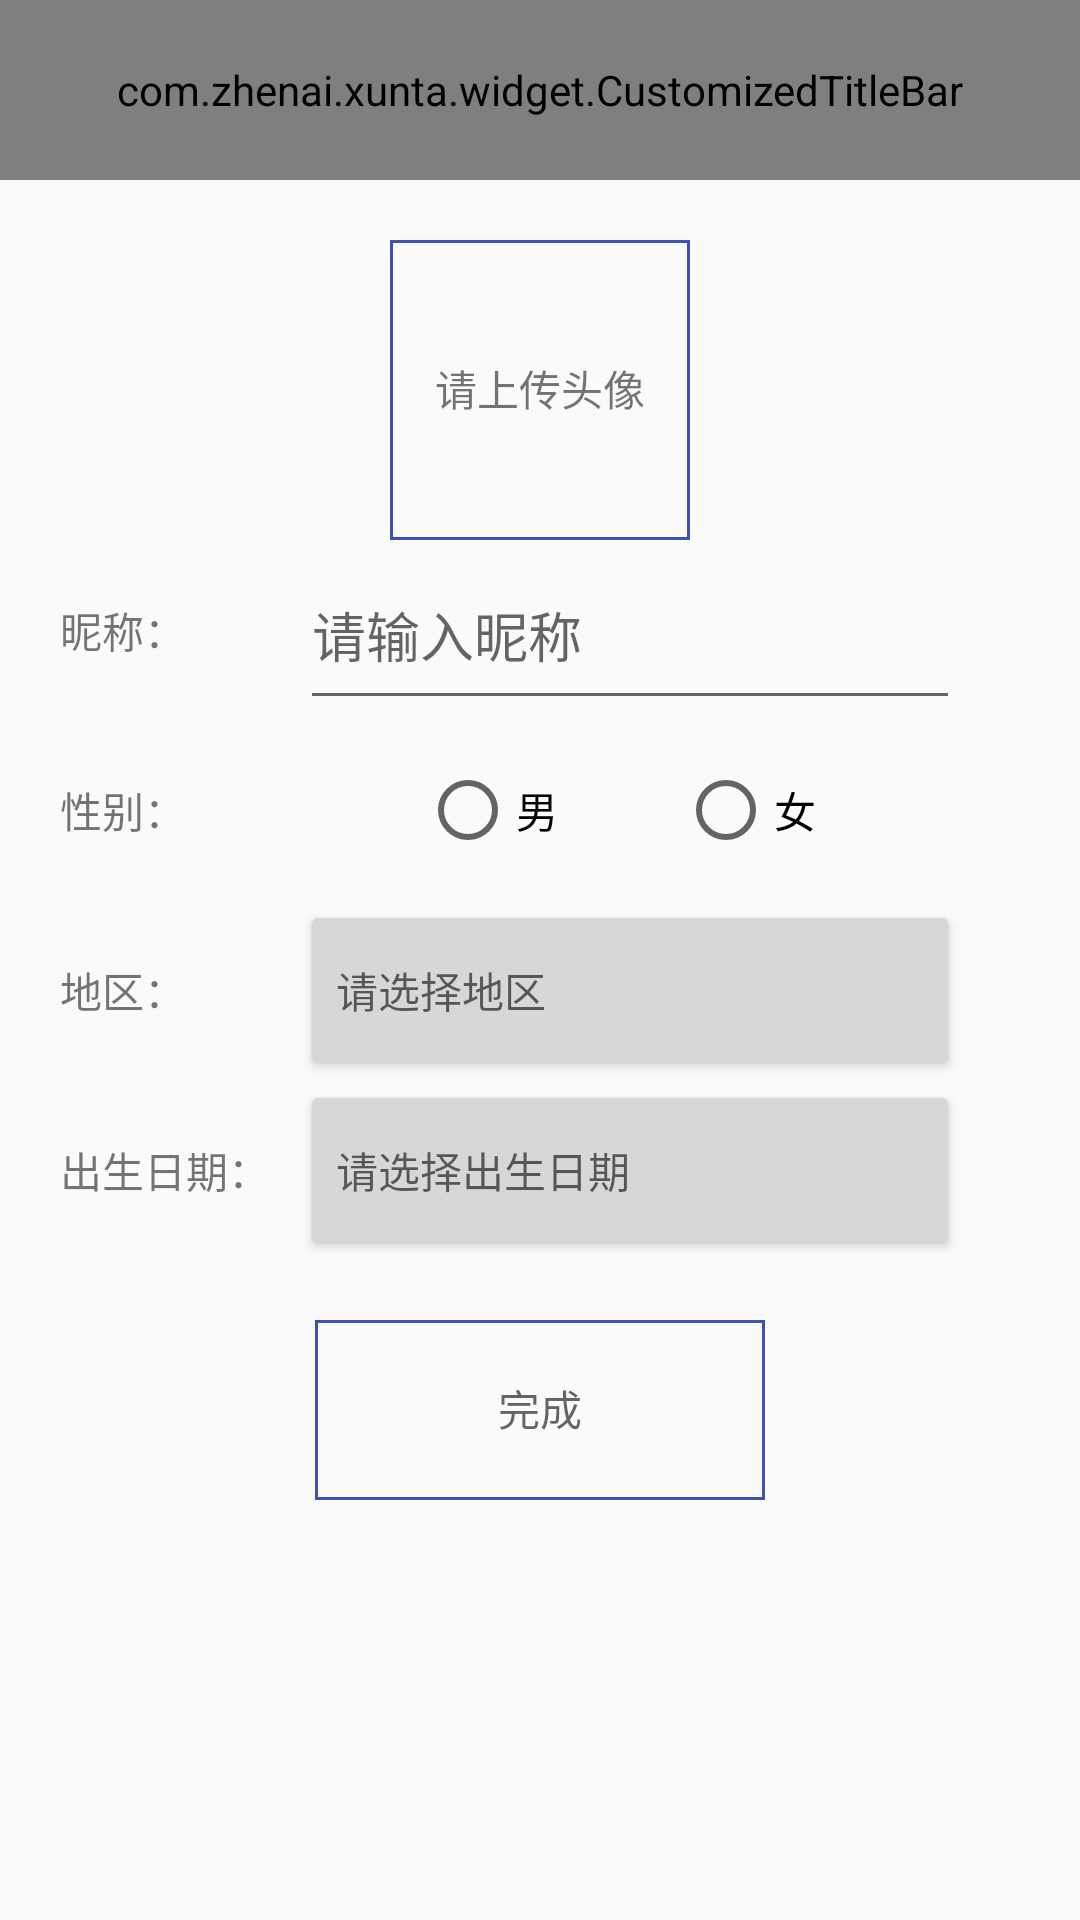

This screen was rendered from an Android layout file. Write that file and the resources it references.
<!-- AndroidManifest.xml: application theme AppTheme -->
<!-- res/layout/activity_personal_data.xml -->
<?xml version="1.0" encoding="utf-8"?>
<LinearLayout xmlns:android="http://schemas.android.com/apk/res/android"
    xmlns:app="http://schemas.android.com/apk/res-auto"
    xmlns:tools="http://schemas.android.com/tools"
    android:orientation="vertical"
    android:layout_width="match_parent"
    android:layout_height="match_parent">

    <com.zhenai.xunta.widget.CustomizedTitleBar
        android:layout_width="match_parent"
        android:layout_height="60dp"
        app:title_back_icon_visible="true"
        app:title_back_icon="@drawable/arrow_left"
        app:title_text="个人资料">
    </com.zhenai.xunta.widget.CustomizedTitleBar>

    <LinearLayout
        android:id="@+id/ll_upload_avatar"
        android:layout_width="100dp"
        android:layout_height="100dp"
        android:orientation="horizontal"
        android:layout_marginTop="20dp"
        android:layout_gravity="center_horizontal"
        android:clickable="true"
        tools:background="@drawable/pic1">

        
        <TextView
            android:id="@+id/tv_hint"
            android:layout_width="match_parent"
            android:layout_height="match_parent"
            android:gravity="center"
            android:visibility="visible"
            android:text="请上传头像"
            android:background="@drawable/btn_border_bg"/>

    </LinearLayout>

    <LinearLayout
        android:layout_width="match_parent"
        android:layout_height="60dp"
        android:orientation="horizontal">
        <TextView
            android:layout_width="80dp"
            android:layout_height="match_parent"
            android:gravity="left|center_vertical"
            android:layout_marginStart="20dp"
            android:text="昵称："/>
        <EditText
            android:id="@+id/et_set_nickname"
            android:layout_width="match_parent"
            android:layout_height="match_parent"
            android:gravity="left|center_vertical"
            android:layout_marginEnd="40dp"
            android:singleLine="true"
            android:maxLines="1"
            android:hint="请输入昵称"/>
    </LinearLayout>



    <LinearLayout
        android:layout_width="match_parent"
        android:layout_height="60dp"
        android:orientation="horizontal">
        <TextView
            android:layout_width="80dp"
            android:layout_height="match_parent"
            android:gravity="left|center_vertical"
            android:layout_marginStart="20dp"
            android:text="性别："/>

        <RadioGroup
            android:layout_width="match_parent"
            android:layout_height="match_parent"
            android:orientation="horizontal"
            android:layout_marginEnd="40dp">
            <RadioButton
                android:id="@+id/rb_male"
                android:layout_width="wrap_content"
                android:layout_height="match_parent"
                android:layout_marginStart="40dp"
                android:text="男"/>
            <RadioButton
                android:id="@+id/rb_female"
                android:layout_width="wrap_content"
                android:layout_height="match_parent"
                android:layout_marginStart="40dp"
                android:text="女"/>
        </RadioGroup>


    </LinearLayout>

    <LinearLayout
        android:layout_width="match_parent"
        android:layout_height="60dp"
        android:orientation="horizontal">
        <TextView
            android:layout_width="80dp"
            android:layout_height="match_parent"
            android:gravity="left|center_vertical"
            android:layout_marginStart="20dp"
            android:text="地区："/>
        <Button
            android:id="@+id/btn_select_district"
            android:layout_width="match_parent"
            android:layout_height="match_parent"
            android:gravity="left|center_vertical"
            android:layout_marginEnd="40dp"
            android:hint="请选择地区"/>
    </LinearLayout>


    <LinearLayout
        android:layout_width="match_parent"
        android:layout_height="60dp"
        android:orientation="horizontal">
        <TextView
            android:layout_width="80dp"
            android:layout_height="match_parent"
            android:gravity="left|center_vertical"
            android:layout_marginStart="20dp"
            android:text="出生日期："/>
        <Button
            android:id="@+id/btn_select_birthdate"
            android:layout_width="match_parent"
            android:layout_height="match_parent"
            android:gravity="left|center_vertical"
            android:layout_marginEnd="40dp"
            android:hint="请选择出生日期"/>
    </LinearLayout>


    <Button
        android:id="@+id/btn_done"
        android:layout_width="150dp"
        android:layout_height="60dp"
        android:layout_marginTop="20dp"
        android:layout_gravity="center_horizontal"
        android:background="@drawable/btn_border_bg"
        android:hint="完成"/>


</LinearLayout>
<!-- resources referenced by this layout -->
<resources>
  <!-- drawable arrow_left: png bitmap (drawable, 1443 bytes) -->
  <!-- drawable btn_border_bg (drawable) -->
  <?xml version="1.0" encoding="utf-8"?>
  <shape xmlns:android="http://schemas.android.com/apk/res/android"
      android:useLevel="false" >
      <solid android:color="@null"/>
      <padding android:left="1dp"
          android:right="1dp"
          android:bottom="1dp"/>
  
      <stroke android:width="1dp"
          android:color="@color/blue" />
      
      <size android:width="40dp"
          android:height="20dp"
          />
      
  </shape>
  <style name="AppTheme" parent="Theme.AppCompat.Light.DarkActionBar">
          
          <item name="colorPrimary">@color/colorPrimary</item>
          <item name="colorPrimaryDark">@color/colorPrimaryDark</item>
          <item name="colorAccent">@color/colorAccent</item>
          <item name="windowNoTitle">true</item>
      </style>
  <color name="blue">#3F51B5</color>
  <color name="colorPrimary">#3F51B5</color>
  <color name="colorPrimaryDark">#303F9F</color>
  <color name="colorAccent">#FF4081</color>
</resources>
